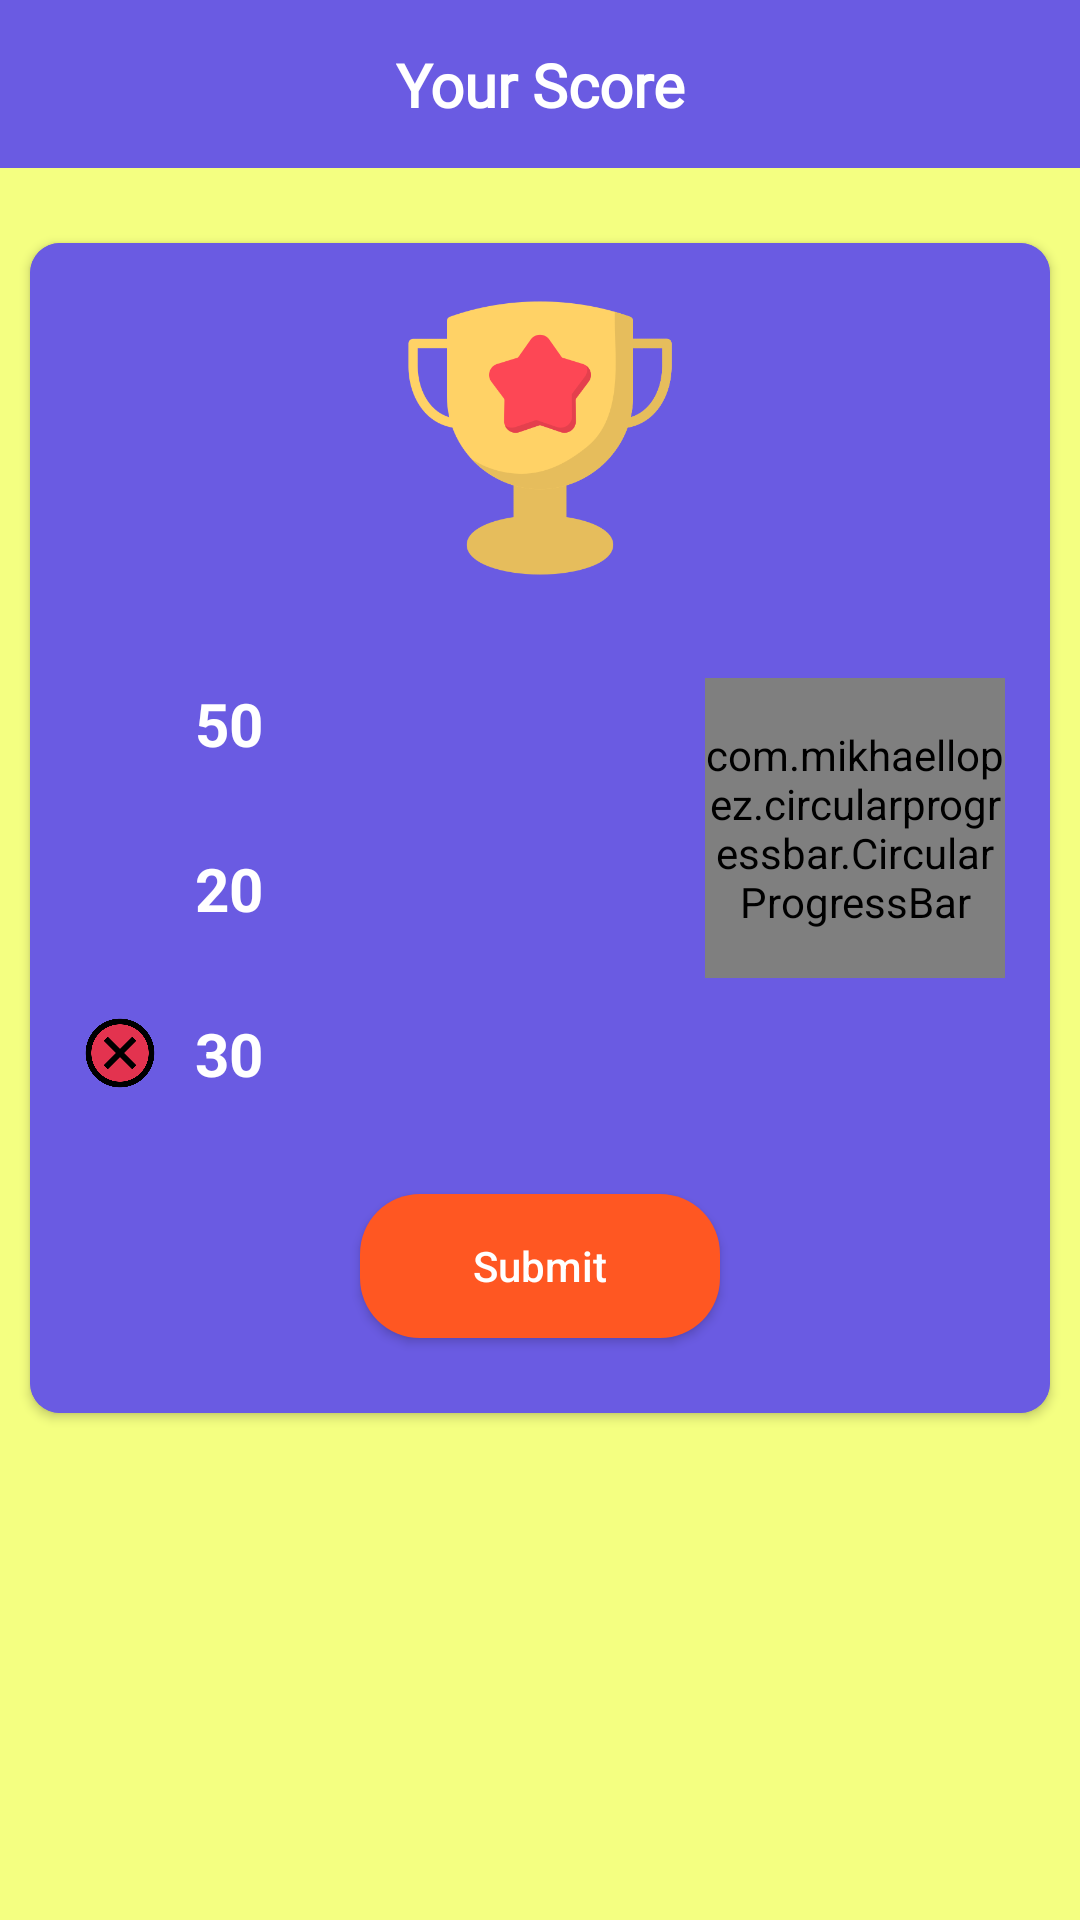

Layout XML and referenced resources for this Android screen:
<!-- AndroidManifest.xml: application theme Theme.MyQuizApplication -->
<!-- res/layout/activity_score2.xml -->
<?xml version="1.0" encoding="utf-8"?>
<androidx.constraintlayout.widget.ConstraintLayout xmlns:android="http://schemas.android.com/apk/res/android"
    xmlns:app="http://schemas.android.com/apk/res-auto"
    xmlns:tools="http://schemas.android.com/tools"
    android:layout_width="match_parent"
    android:layout_height="match_parent"
    android:background="#F4FF81"
    tools:context=".ScoreActivity">
    <androidx.appcompat.widget.Toolbar
        android:id="@+id/toolbar4"
        android:layout_width="match_parent"
        android:layout_height="wrap_content"
        android:background="@color/toolbarBack"
        android:minHeight="?attr/actionBarSize"
        android:theme="?attr/actionBarTheme"
        app:layout_constraintEnd_toEndOf="parent"
        app:layout_constraintStart_toStartOf="parent"
        app:layout_constraintTop_toTopOf="parent" />
    <TextView
        android:id="@+id/textView6"
        android:layout_width="wrap_content"
        android:layout_height="wrap_content"
        android:fontFamily="@font/playfair_display_black"
        android:text="Your Score"
        android:textColor="@color/white"
        android:textSize="20sp"
        android:textStyle="bold"
        app:layout_constraintBottom_toBottomOf="@+id/toolbar4"
        app:layout_constraintEnd_toEndOf="@+id/toolbar4"
        app:layout_constraintStart_toStartOf="@+id/toolbar4"
        app:layout_constraintTop_toTopOf="@+id/toolbar4" />
    <androidx.cardview.widget.CardView
        android:layout_width="0dp"
        android:layout_height="wrap_content"
        android:layout_marginStart="10dp"
        android:layout_marginTop="25dp"
        android:layout_marginEnd="10dp"
        app:cardBackgroundColor="@color/toolbarBack"
        app:cardCornerRadius="10dp"
        app:layout_constraintEnd_toEndOf="parent"
        app:layout_constraintStart_toStartOf="parent"
        app:layout_constraintTop_toBottomOf="@+id/toolbar4">
        <androidx.constraintlayout.widget.ConstraintLayout
            android:layout_width="match_parent"
            android:layout_height="match_parent"
            android:background="@color/toolbarBack">
            <androidx.appcompat.widget.AppCompatButton
                android:id="@+id/btnQuit"
                android:layout_width="120dp"
                android:layout_height="wrap_content"
                android:layout_marginTop="32dp"
                android:layout_marginBottom="25dp"
                android:background="@drawable/quit_back"
                android:text="Submit"
                android:textAllCaps="false"
                android:textColor="@color/white"
                app:layout_constraintBottom_toBottomOf="parent"
                app:layout_constraintEnd_toEndOf="parent"
                app:layout_constraintStart_toStartOf="parent"
                app:layout_constraintTop_toBottomOf="@+id/imageView9" />
            <TextView
                android:id="@+id/totalWrong"
                android:layout_width="wrap_content"
                android:layout_height="wrap_content"
                android:layout_marginStart="10dp"
                android:text="30"
                android:textColor="@color/white"
                android:textSize="20sp"
                android:textStyle="bold"
                app:layout_constraintBottom_toBottomOf="@+id/imageView9"
                app:layout_constraintStart_toEndOf="@+id/imageView9"
                app:layout_constraintTop_toTopOf="@+id/imageView9" />
            <ImageView
                android:id="@+id/imageView9"
                android:layout_width="30dp"
                android:layout_height="30dp"
                android:layout_marginStart="15dp"
                android:layout_marginTop="25dp"
                app:layout_constraintStart_toStartOf="parent"
                app:layout_constraintTop_toBottomOf="@+id/imageView8"
                app:srcCompat="@drawable/decline" />
            <TextView
                android:id="@+id/totalRight"
                android:layout_width="wrap_content"
                android:layout_height="wrap_content"
                android:layout_marginStart="10dp"
                android:text="20"
                android:textColor="@color/white"
                android:textSize="20sp"
                android:textStyle="bold"
                app:layout_constraintBottom_toBottomOf="@+id/imageView8"
                app:layout_constraintStart_toEndOf="@+id/imageView8"
                app:layout_constraintTop_toTopOf="@+id/imageView8" />
            <ImageView
                android:id="@+id/imageView8"
                android:layout_width="30dp"
                android:layout_height="30dp"
                android:layout_marginStart="15dp"
                android:layout_marginTop="25dp"
                app:layout_constraintStart_toStartOf="parent"
                app:layout_constraintTop_toBottomOf="@+id/imageView6"
                app:srcCompat="@drawable/checked" />
            <ImageView
                android:id="@+id/imageView6"
                android:layout_width="30dp"
                android:layout_height="30dp"
                android:layout_marginStart="15dp"
                android:layout_marginTop="30dp"
                app:layout_constraintStart_toStartOf="parent"
                app:layout_constraintTop_toBottomOf="@+id/imageView5"
                app:srcCompat="@drawable/all" />
            <ImageView
                android:id="@+id/imageView5"
                android:layout_width="100dp"
                android:layout_height="100dp"
                android:layout_marginTop="15dp"
                app:layout_constraintEnd_toEndOf="parent"
                app:layout_constraintStart_toStartOf="parent"
                app:layout_constraintTop_toTopOf="parent"
                app:srcCompat="@drawable/reward" />
            <TextView
                android:id="@+id/totalQuestion"
                android:layout_width="wrap_content"
                android:layout_height="wrap_content"
                android:layout_marginStart="10dp"
                android:text="50"
                android:textColor="@color/white"
                android:textSize="20sp"
                android:textStyle="bold"
                app:layout_constraintBottom_toBottomOf="@+id/imageView6"
                app:layout_constraintStart_toEndOf="@+id/imageView6"
                app:layout_constraintTop_toTopOf="@+id/imageView6" />
            <com.mikhaellopez.circularprogressbar.CircularProgressBar
                android:id="@+id/progressBar"
                android:layout_width="100dp"
                android:layout_height="100dp"
                android:layout_marginEnd="15dp"
                app:cpb_background_progressbar_color="#FF5722"
                app:cpb_background_progressbar_width="10dp"
                app:cpb_progress_direction="to_right"
                app:cpb_progressbar_color="@color/teal_200"
                app:cpb_round_border="false"
                app:layout_constraintEnd_toEndOf="parent"
                app:layout_constraintTop_toTopOf="@+id/imageView6" />
        </androidx.constraintlayout.widget.ConstraintLayout>
    </androidx.cardview.widget.CardView>
</androidx.constraintlayout.widget.ConstraintLayout>
<!-- resources referenced by this layout -->
<resources>
  <color name="teal_200">#FF03DAC5</color>
  <color name="toolbarBack">#6a5be2</color>
  <color name="white">#FFFFFFFF</color>
  <!-- drawable decline: png bitmap (drawable, 17520 bytes) -->
  <!-- drawable quit_back (drawable) -->
  <?xml version="1.0" encoding="utf-8"?>
  <shape xmlns:android="http://schemas.android.com/apk/res/android">
  
      <solid
          android:color="#FF5722"/>
      <corners
          android:radius="20dp"/>
  
  </shape>
  <!-- drawable reward: png bitmap (drawable, 20191 bytes) -->
  <style name="Theme.MyQuizApplication" parent="Theme.MaterialComponents.DayNight.DarkActionBar">
          
          <item name="colorPrimary">@color/toolbarBack</item>
          <item name="colorPrimaryVariant">@color/purple_700</item>
          <item name="colorOnPrimary">@color/white</item>
          
          <item name="colorSecondary">@color/teal_200</item>
          <item name="colorSecondaryVariant">@color/teal_700</item>
          <item name="colorOnSecondary">@color/black</item>
          
          <item name="android:statusBarColor">@color/toolbarBack</item>
          
      </style>
  <color name="purple_700">#FF3700B3</color>
  <color name="teal_700">#FF018786</color>
  <color name="black">#FF000000</color>
</resources>
